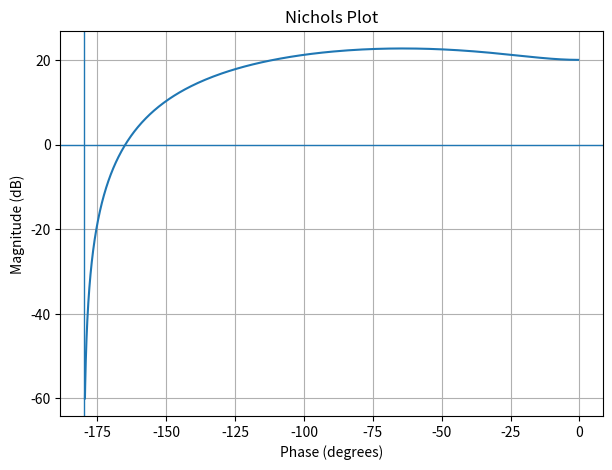

Generate this figure with matplotlib:
import numpy as np
import matplotlib.pyplot as plt
from scipy import signal

system = signal.TransferFunction([10], [1, 0.8, 1])

w = np.logspace(-2, 2, 1000)
w, H = signal.freqresp(system, w=w)

mag_db = 20 * np.log10(np.abs(H))
phase_deg = np.unwrap(np.angle(H)) * 180 / np.pi

fig, ax = plt.subplots(figsize=(7, 5))
ax.plot(phase_deg, mag_db)
ax.axvline(-180, linewidth=1)
ax.axhline(0, linewidth=1)

ax.set_xlabel("Phase (degrees)")
ax.set_ylabel("Magnitude (dB)")
ax.set_title("Nichols Plot")
ax.grid(True)

plt.show()
